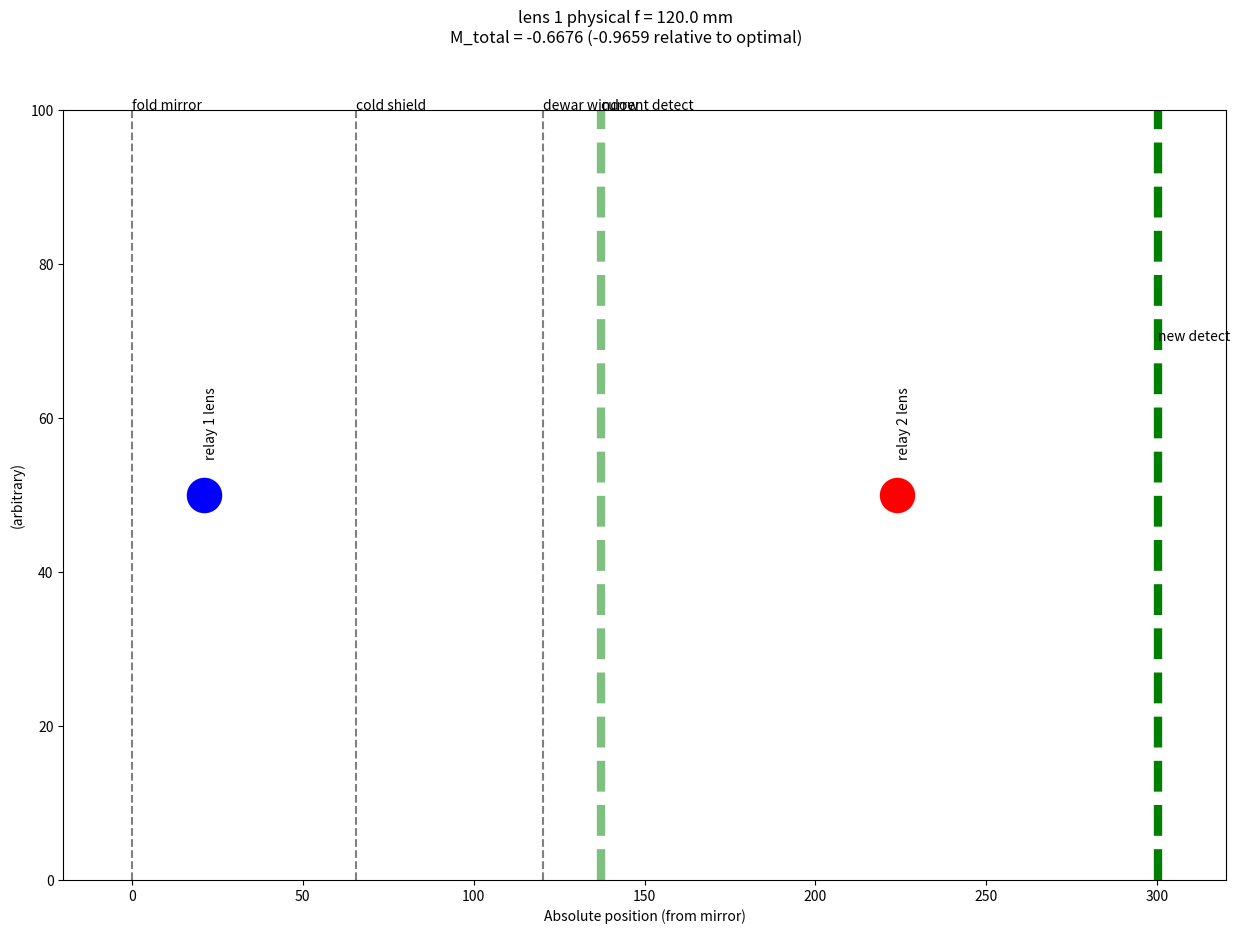

Write the Python code that produced this figure. (Note: this script raises an exception after producing the figure.)
#!/usr/bin/env python
# coding: utf-8

# This takes user inputs for parameters like lens positions and focal lengths, and
# calculates the final result on the detector. (This is useful after narrowing in
# on off-the-shelf lenses and checking the result)

import matplotlib.pyplot as plt
import numpy as np
import pandas as pd

# off-the-shelf lens focal lengths (note there are some alternates too)
f_soln0b_R1_thor_warm = 59.8 # (mm)
f_soln3_R1_thor_warm = 124.6
f_soln3_R2_thor_warm = 74.8
f_soln0b_R1_newport_warm = 62.9 # (mm)
f_soln3_R1_newport_warm = 125.
f_soln3_R2_newport_warm = 75.6
f_soln0b_R1_edmund_warm = 60. # (mm)
f_soln3_R1_edmund_warm = 120.
f_soln3_R2_edmund_warm = 80.

 ## ## make lens more exact later, with finite thickness
 ## ## include thermal effect of focus
 ## ## " " of container

# (distances are measured from fold mirror upstream of relay 1
# lens unless otherwise specified)
soln_type = "3" # "0b" (single lens) or "3" (two positive lenses)
loc_R1_lens_old = 21.3 # old position (mm)
loc_R1_lens = loc_R1_lens_old # new position (mm)
f_R1_lens = f_soln3_R1_edmund_warm # focal length of first relay lens (mm)
loc_R2_lens = 223.85
f_R2_lens = f_soln3_R2_edmund_warm # focal length of second relay lens (mm)
loc_cold_shield = 65.65
loc_dewar_window = 120.25
loc_det_old = 116.05+21.3 # for comparison
#loc_opd_arm_possible = 110.
#loc_Barlow_lens = loc_det_old # choice of Barlow lens (lens 2) location

# this is a distance, but Lyot is upstream of mirror
dist_lyot_to_mirror = 106.7
#dist_lens_to_si_current = 116.05

# si in terms of so and f
def si(so_pass,f_pass):

    si_result = np.divide(so_pass,np.subtract(np.divide(so_pass,f_pass),1.))

    return si_result


# set wanted mangification of Lyot stop in detector
# (this is used in plots, but not calculations)
#abs_mag_max = 0.738 # mag for 10 pixel buffer on each side
abs_mag_max = 0.6912 # mag for filling 90% of shortest dimension (buffer of 5% on top, 5% on bottom)
#abs_mag_max = 0.906640625 # GPI 1.0 req

so_1 = dist_lyot_to_mirror + loc_R1_lens

# find si1 (distance of image from first lens)
si_1 = si(so_pass = so_1, f_pass = f_R1_lens)

# find so2 (distance of first image from second lens)
loc_image_1 = si_1 + loc_R1_lens
so_2 = loc_R2_lens - loc_image_1

# find si2 (distance of final image from second lens)
si_2 = si(so_pass = so_2, f_pass = f_R2_lens)

# find abs location of detector to form image downstream of relay lens 2
loc_det = si_2 + loc_R2_lens

# find (abs val of) magnifications
mag_1 = np.divide(si_1, so_1)
mag_2 = np.divide(si_2, so_2)
mag_final = mag_1*mag_2
# relative to desired
mag_final_rel = np.divide(mag_final,abs_mag_max)

# locations of lens 1 focal points (relative to current lens)
'''
loc_lens1_fpt_rel = np.add(del_x_lens,foc_lens_1_test[num_foc])
# ... and absolute (relative to mirror); this is the second
# "object", which will be re-imaged by a second lens (if there is one)
loc_lens1_fpt_abs = np.add(loc_lens1_fpt_rel,loc_R1_lens_current)
'''


# absolute location of second image
'''
si_2_abs = np.add(loc_lens1_fpt_abs,np.add(foc_lens2_Barlow,si_2))
'''

# necessary absolute location of detector for focused image
'''
loc_det_nec = np.add(del_x_detect,loc_det_old)
'''

# consider a two-positive-lens solution (without a Barlow lens) and
# find the distance between the focal point of lens 1 and the detector;
# then any positive lens 2 that is inserted needs to have a positive focal
# length less than this; this info is printed, but not plotted
'''
dist_focpt1_det = np.subtract(loc_det,loc_lens1_fpt_abs)



# plate scale of FT{Lyot} image on final detector: 1/(M2*f1); then convert to asec/mm
PS_FTlyot = np.divide(1.,np.multiply(foc_lens_1_test[num_foc],mag_2_array)) * (3600.*360./(2.*np.pi))

# print FYI stuff
print("-----------------")
print("f = " + str(foc_lens_1_test[num_foc]))
#import ipdb; ipdb.set_trace()
df = pd.DataFrame(del_x_lens, columns=["del_x_lens"])
df["del_x_detect"] = del_x_detect
df["loc_detect_abs"] = loc_det
df["M_1_array"] = mag_1_array
df["M_2_array"] = mag_2_array
df["si_1"] = si_1_array
df["so_1"] = so_1_array
df["si_2"] = si_2
df["si_2_abs"] = si_2_abs
df["so_2"] = so_2
df["PS_FTlyot"] = PS_FTlyot # (asec/mm)
df["loc_lens1_fpt_abs"] = loc_lens1_fpt_abs
df["dist_focpt1_det"] = dist_focpt1_det
df["loc_Barlow_abs"] = loc_Barlow_abs
#df["PS_w_Barlow"] = PS_w_Barlow
df["foc_lens2_Barlow"] = foc_lens2_Barlow
print(df)
df.to_csv("figs/" + string_foc + ".txt")
'''

# print stuff
print("-------")
print("loc_R1_lens:", loc_R1_lens)
print("loc_R2_lens:", loc_R2_lens)
print("loc_det:", loc_det)

plt.clf()
fig, ax1 = plt.subplots(1, 1, figsize=(15,10))

# arbitrary, but should be non-zero
ax1.set_ylim([0,100])
ax1.set_ylabel("(arbitrary)")

# locations of lens 1
ax1.scatter(loc_R1_lens_old, 50, color="b", s=600, alpha=0.3)
ax1.scatter(loc_R1_lens, 50, color="b", s=600)
ax1.annotate("relay 1 lens", (loc_R1_lens, 55), color="k", rotation=90)

# locations of lens 1
ax1.scatter(loc_R2_lens, 50, color="r", s=600)
ax1.annotate("relay 2 lens", (loc_R2_lens, 55), color="k", rotation=90)

'''
# indicate locations of FT{Lyot}
# (the y here is just to point the datapoint in a visually OK place)
ax1.scatter(loc_lens1_fpt_abs, loc_det, color="r")

# indicate locations of Barlow lens (note subtraction, because x-axis is relative to current lens 1)
# (the y here is just to point the datapoint in a visually OK place)
ax1.scatter(loc_Barlow_abs, loc_det, color="k")



# indicate 1 focal length away from lens, where we expect FT{Lyot} to be
#ft_pos_line = np.add(del_x_lens,foc_lens_1_test[num_foc])
#ax1.annotate("FT location", (del_x_lens[1],ft_pos_line[1]), color="k")
#ax1.plot(del_x_lens, ft_pos_line, color="k", linestyle=":")
#ax1.fill_between(del_x_lens, -100, 0, color="gray")

# current lens 1
ax1.annotate("current lens 1", (loc_R1_lens_current,100), color="k")
ax1.axvline(x=loc_R1_lens_current, color="gray", linestyle="--")
#ax1.annotate("current detect", (-5,116.05), color="k")
#ax1.axhline(y=116.05, color="gray", linestyle="--")
'''

# fold mirror
ax1.annotate("fold mirror", (0,100), color="k")
ax1.axvline(x=0, color="gray", linestyle="--")

# cold shield
ax1.annotate("cold shield", (loc_cold_shield,100), color="k")
ax1.axvline(x=loc_cold_shield, color="gray", linestyle="--")
#ax1.annotate("cold shield", (-5,44.35), color="k")
#ax1.axhline(y=44.35, color="gray", linestyle="--")

# dewar window
ax1.annotate("dewar window", (loc_dewar_window,100), color="k")
ax1.axvline(x=loc_dewar_window, color="gray", linestyle="--")
#ax1.annotate("dewar window", (-5,98.95), color="k")
#ax1.axhline(y=98.95, color="gray", linestyle="--")

# current detector
ax1.annotate("current detect", (loc_det_old,100), color="k")
ax1.axvline(x=loc_det_old, color="g", linestyle="--", linewidth=6, alpha=0.5)
ax1.annotate("new detect", (loc_det,70), color="k")
ax1.axvline(x=loc_det, color="g", linestyle="--", linewidth=6)

ax1.set_xlabel("Absolute position (from mirror)")
#ax1.annotate("current detect", (-5,116.05), color="k")
#ax1.axhline(y=116.05, color="gray", linestyle="--")

ax1.set_xlim([-20,320])

plt.suptitle("lens 1 physical f = " + str(f_R1_lens) + " mm\nM_total = "+str(np.round(mag_final,4)) + " (" + str(np.round(mag_final_rel,4)) +" relative to optimal)")

string_full = "figs/junk.png"
#plt.tight_layout()
plt.savefig(string_full, edgecolor="white")
plt.close()
print("Wrote " + string_full)

#plt.show()
